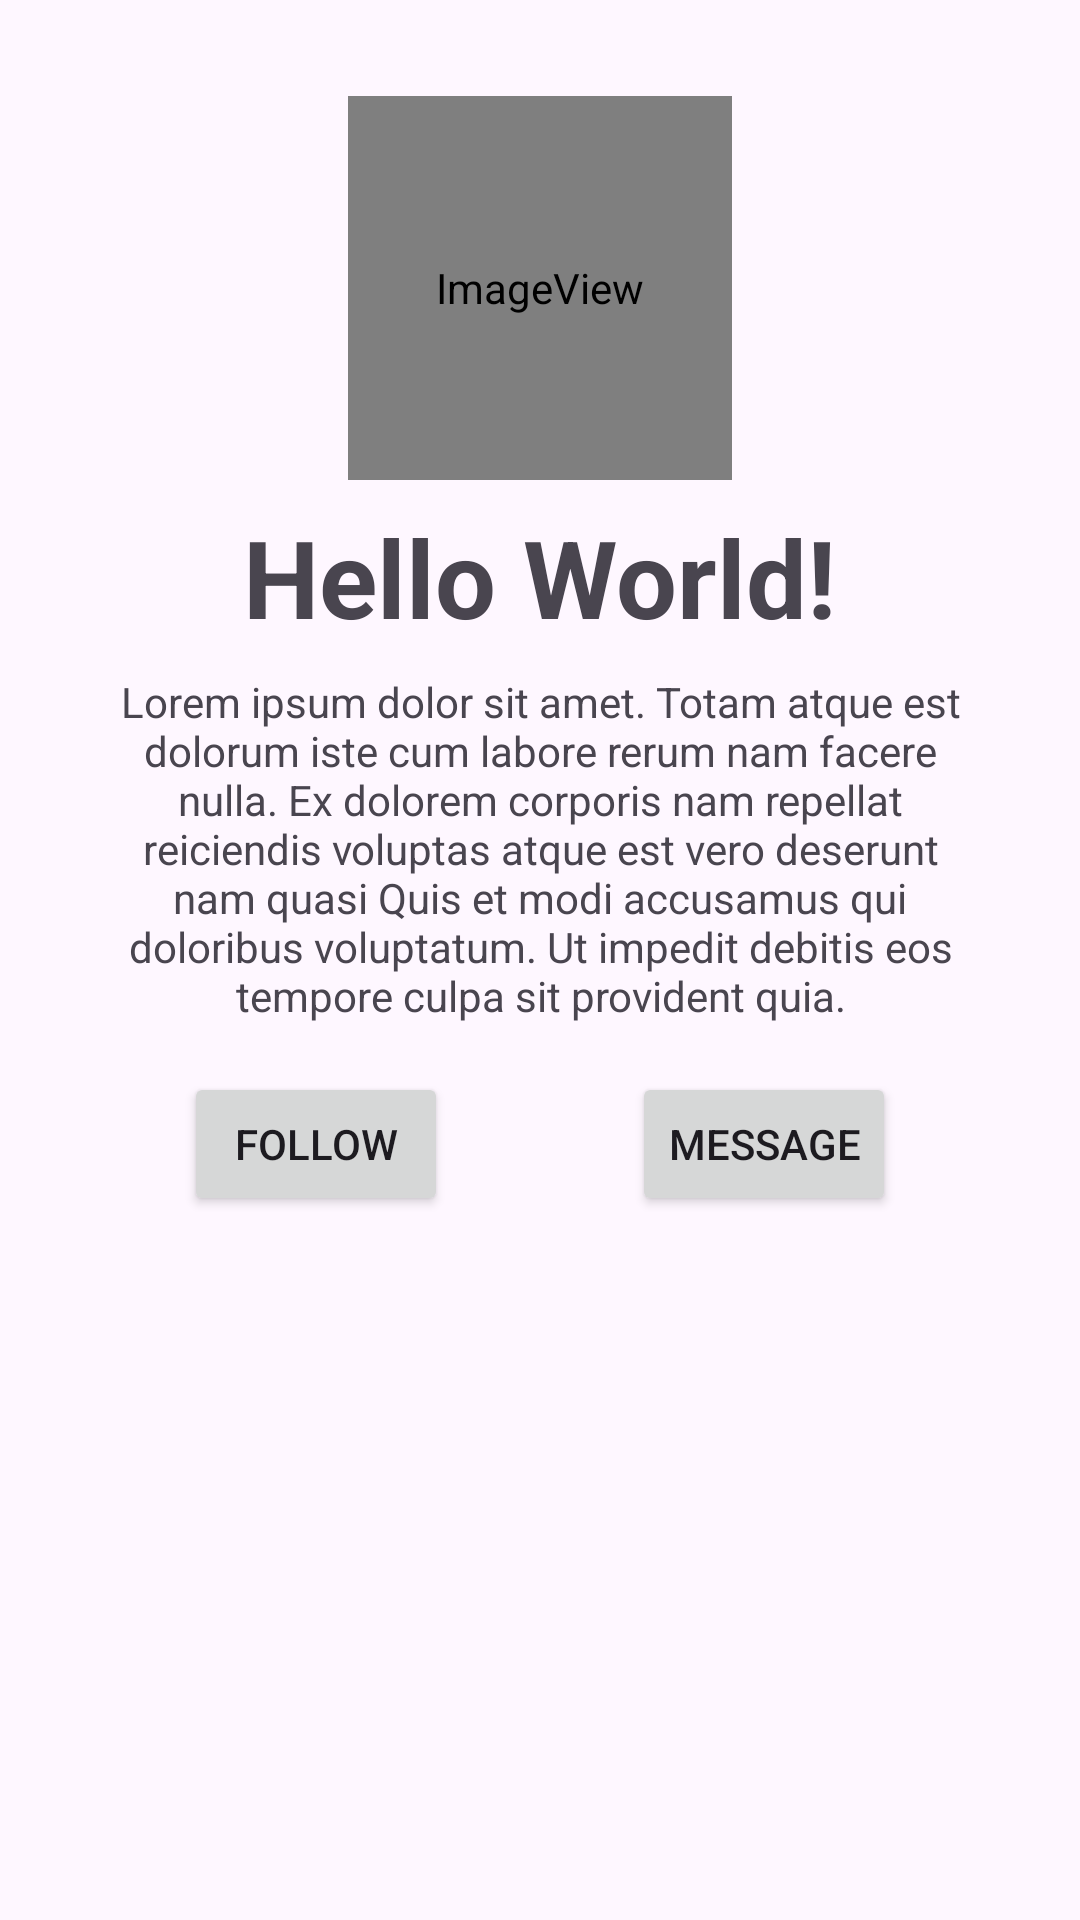

Write the Android layout XML for this screen, with the resource values it uses.
<!-- AndroidManifest.xml: application theme Theme.Mad_Wk2Practical -->
<!-- res/layout/activity_main.xml -->
<?xml version="1.0" encoding="utf-8"?>
<androidx.constraintlayout.widget.ConstraintLayout xmlns:android="http://schemas.android.com/apk/res/android"
    xmlns:app="http://schemas.android.com/apk/res-auto"
    xmlns:tools="http://schemas.android.com/tools"
    android:layout_width="match_parent"
    android:layout_height="match_parent"
    tools:context=".MainActivity">

        <ScrollView
            android:layout_width="0dp"
            android:layout_height="0dp"
            android:fillViewport="true"
            app:layout_constraintBottom_toBottomOf="parent"
            app:layout_constraintEnd_toEndOf="parent"
            app:layout_constraintStart_toStartOf="parent"
            app:layout_constraintTop_toTopOf="parent">


            <androidx.constraintlayout.widget.ConstraintLayout
                android:layout_width="match_parent"
                android:layout_height="match_parent">
                <TextView
                    android:id="@+id/Title"
                    android:layout_width="wrap_content"
                    android:layout_height="wrap_content"
                    android:layout_marginTop="8dp"
                    android:text="Hello World!"
                    android:textSize="36sp"
                    android:textStyle="bold"
                    app:layout_constraintEnd_toEndOf="parent"
                    app:layout_constraintStart_toStartOf="parent"
                    app:layout_constraintTop_toBottomOf="@+id/Icon" />

                <ImageView
                    android:id="@+id/Icon"
                    android:layout_width="128dp"
                    android:layout_height="128dp"
                    android:layout_marginTop="32dp"
                    app:layout_constraintEnd_toEndOf="parent"
                    app:layout_constraintStart_toStartOf="parent"
                    app:layout_constraintTop_toTopOf="parent"
                    app:srcCompat="@android:drawable/sym_def_app_icon" />

                <TextView
                    android:id="@+id/Description"
                    android:layout_width="0dp"
                    android:layout_height="wrap_content"
                    android:layout_marginStart="32dp"
                    android:layout_marginTop="8dp"
                    android:layout_marginEnd="32dp"
                    android:text="Lorem ipsum dolor sit amet. Totam atque est dolorum iste cum labore rerum nam facere nulla. Ex dolorem corporis nam repellat reiciendis voluptas atque est vero deserunt nam quasi Quis et modi accusamus qui doloribus voluptatum. Ut impedit debitis eos tempore culpa sit provident quia."
                    android:textAlignment="center"
                    app:layout_constraintEnd_toEndOf="parent"
                    app:layout_constraintStart_toStartOf="parent"
                    app:layout_constraintTop_toBottomOf="@+id/Title" />

                <Button
                    android:id="@+id/Follow"
                    android:layout_width="wrap_content"
                    android:layout_height="wrap_content"
                    android:layout_marginTop="16dp"
                    android:text="Follow"
                    app:layout_constraintEnd_toStartOf="@+id/Message"
                    app:layout_constraintHorizontal_bias="0.5"
                    app:layout_constraintStart_toStartOf="parent"
                    app:layout_constraintTop_toBottomOf="@+id/Description" />

                <Button
                    android:id="@+id/Message"
                    android:layout_width="wrap_content"
                    android:layout_height="wrap_content"
                    android:layout_marginTop="16dp"
                    android:text="Message"
                    app:layout_constraintEnd_toEndOf="parent"
                    app:layout_constraintHorizontal_bias="0.5"
                    app:layout_constraintStart_toEndOf="@+id/Follow"
                    app:layout_constraintTop_toBottomOf="@+id/Description" />

            </androidx.constraintlayout.widget.ConstraintLayout>

        </ScrollView>


</androidx.constraintlayout.widget.ConstraintLayout>
<!-- resources referenced by this layout -->
<resources>
  <style name="Theme.Mad_Wk2Practical" parent="Base.Theme.Mad_Wk2Practical" />
  <style name="Base.Theme.Mad_Wk2Practical" parent="Theme.Material3.DayNight.NoActionBar">
          
          
      </style>
</resources>
